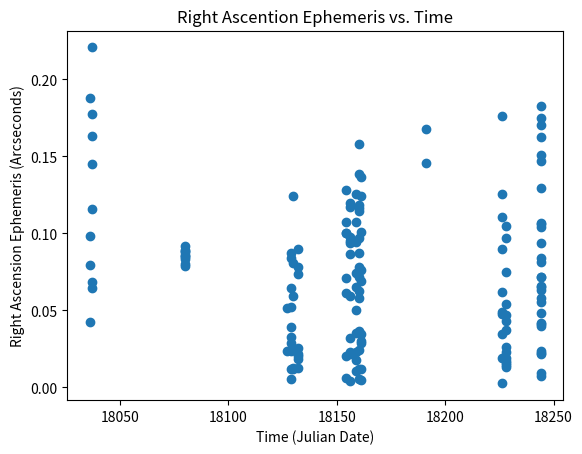

Python code for this plot:
import matplotlib.pyplot as plt

x = (18036, 18036, 18036, 18036,                                                                                                        #Feb 05 2018
     18037,18037,18037,18037,18037,18037,18037,                                                                                         #Feb 06 2018
     18080,18080,18080,18080,18080,18080,18080,18080,18080,18080,                                                                       #Mar 21 2018
     18127,18127,                                                                                                                       #May 07 2018
     18129,18129,18129,18129,18129,18129,18129,18129,18129,18129,                                                                       #May 09 2018
     18130,18130,18130,18130,18130,                                                                                                     #May 10 2018
     18132,18132,18132,18132,18132,18132,18132,18132,                                                                                   #May 12 2018
     18154,18154,18154,18154,18154,18154,18154,18154,                                                                                   #Jun 03 2018
     18156,18156,18156,18156,18156,18156,18156,18156,18156,18156,18156,                                                                 #Jun 05 2018
     18159,18159,18159,18159,18159,18159,18159,18159,18159,18159,                                                                       #Jun 08 2018
     18160,18160,18160,18160,18160,18160,18160,18160,18160,18160,18160,18160,18160,18160,18160,                                         #Jun 09 2018
     18161,18161,18161,18161,18161,18161,18161,18161,18161,18161,                                                                       #Jun 10 2018
     18191,18191,                                                                                                                       #Jul 10 2018 (may put more here)
     18226,18226,18226,18226,18226,18226,18226,18226,18226,18226,                                                                       #Aug 14 2018
     18228,18228,18228,18228,18228,18228,18228,18228,18228,18228,18228,18228,18228,18228,                                               #Aug 16 2018
     18244,18244,18244,18244,18244,18244,18244,18244,18244,18244,18244,18244,18244,18244,18244,18244,18244,18244,18244,18244,18244,     #Sep 01 2018
     18244,18244,18244,18244,18244,18244,18244,18244)                                                                                   #"


y = (0.098545205,0.079603428,0.042319292,0.187619524,                                                                                   #Feb 05 2018
     0.163043865,0.144821315,0.068334561,0.220828533,0.115928986,0.177430092,0.064258467,                                               #Feb 06 2018
     0.080100449,0.079021253,0.085856171,0.083338045,0.084776975,0.088374303,0.08513671,0.091611898,0.088014572,0.089453504,            #Mar 21 2018
     0.023507389,0.051332461,                                                                                                           #May 07 2018
     0.032502769,0.064645728,0.012233514,0.087433648,0.028904676,0.039339146,0.052412215,0.005397139,0.083835558,0.023867347,           #May 09 2018
     0.124254463,0.012713295,0.080957301,0.012233548,0.059248751,                                                                       #May 10 2018
     0.020509308,0.077959345,0.012353558,0.018470368,0.089953092,0.073641598,0.025666616,0.02170868,                                    #May 12 2018
     0.10015249,0.100032547,0.006117098,0.061410869,0.107708907,0.128459064,0.020510271,0.07112626,                                     #Jun 03 2018
     0.097753886,0.09403564,0.031785006,0.119823476,0.059371993,0.004317963,0.086599149,0.021469872,0.095115132,0.02314908,0.116944834, #Jun 05 2018
     0.023269104,0.064889616,0.10722979,0.035263488,0.094515743,0.0175118,0.074605068,0.010675002,0.050376412,0.125461255,              #Jun 08 2018  
     0.114666422,0.005277534,0.078203459,0.13853527,0.057932931,0.118624573,0.023988791,0.087199257,0.158326025,0.071606543,            #Jun 09 2018
     0.116825415,0.036942739,0.09727455,0.011994396,0.062610746,                                                                        #"
     0.029146409,0.004797763,0.069207728,0.136376408,0.030225906,0.100633075,0.011754519,0.076404373,0.124501945,0.034903724,           #Jun 10 2018
     0.167801024,0.145611468,                                                                                                           #Jul 10 2018 (may put more here)
     0.047733626,0.062245603,0.034660847,0.048932942,0.110458921,0.125570565,0.17630251,0.002638541,0.090070194,0.018949521,            #Aug 14 2018
     0.043055914,0.01571121,0.0173902721,0.097265587,0.074958065,0.01487168,0.023266983,0.104701424,0.046773832,0.012952753,0.037419065,#Aug 16 2018
     0.026145372,0.019189264,0.054449535,                                                                                               #"
     0.041374226,0.039575346,0.063320553,0.057923915,0.05576526,0.065119433,0.071955173,0.083827777,0.081669121,0.093541723,0.106493654,#Sep 01 2018
     0.103975223,0.106133878,0.129399342,0.147028351,0.150626108,0.162858483,0.170413774,0.174731079,0.182646146,0.00755529,0.023745198,
     0.021946319,0.022306095,0.041733984,0.009354169,0.065838956,0.048569722,0.071955144)

plt.scatter(x,y)

#axis labels and title
plt.xlabel('Time (Julian Date)')
plt.ylabel('Right Ascension Ephemeris (Arcseconds)')
plt.title('Right Ascention Ephemeris vs. Time')

plt.show()
